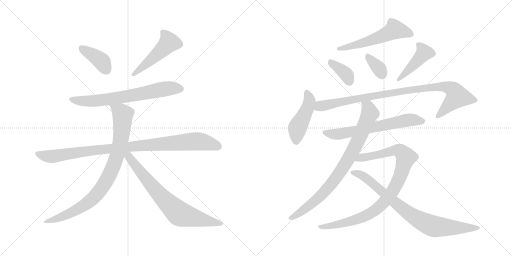
t = 0.00 s
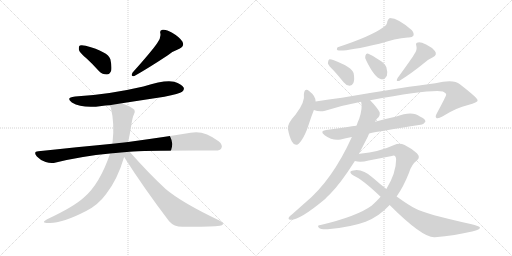
t = 2.53 s
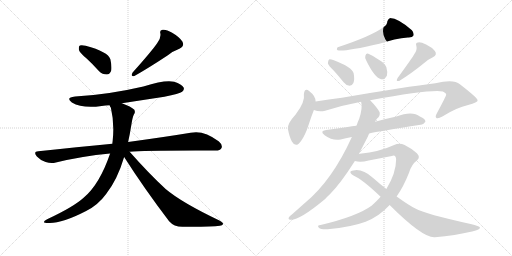
t = 5.05 s
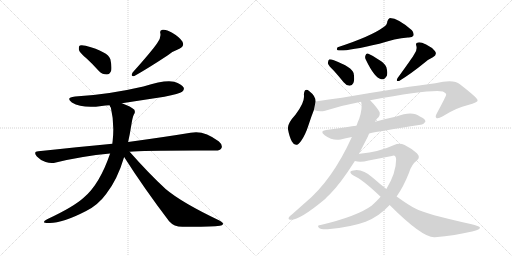
t = 7.57 s
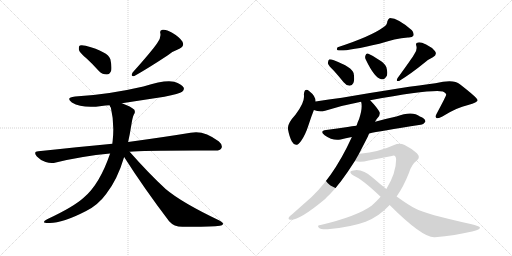
t = 10.10 s
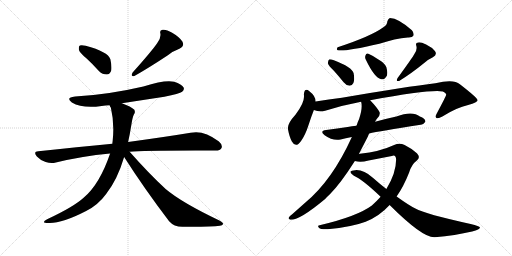
t = 12.62 s

The animated SVG that drew these frames (rendered in a browser with its animation timeline set to each time). Animation: 16 CSS @keyframes rules; one cycle of 12.62 s.

<svg version="1.1" viewBox="0 0 2048 1024" xmlns="http://www.w3.org/2000/svg">
  <g stroke="lightgray" stroke-dasharray="1,1" stroke-width="1" transform="scale(4, 4)">
    <line x1="0" y1="0" x2="256" y2="256"></line>
    <line x1="256" y1="0" x2="0" y2="256"></line>
    <line x1="128" y1="0" x2="128" y2="256"></line>
    <line x1="0" y1="128" x2="256" y2="128"></line>
    <line x1="256" y1="0" x2="512" y2="256"></line>
    <line x1="512" y1="0" x2="256" y2="256"></line>
    <line x1="384" y1="0" x2="384" y2="256"></line>
    <line x1="256" y1="128" x2="512" y2="128"></line>
  </g>
<g transform="scale(1, -1) translate(0, -850)">
   <style type="text/css">
    @keyframes keyframes0 {
      from {
       stroke: black;
       stroke-dashoffset: 392;
       stroke-width: 128;
       }
       56% {
       animation-timing-function: step-end;
       stroke: black;
       stroke-dashoffset: 0;
       stroke-width: 128;
       }
       to {
       stroke: black;
       stroke-width: 1024;
       }
       }
       #make-me-a-hanzi-animation-0 {
         animation: keyframes0 0.569010s both;
         animation-delay: 0.000000s;
         animation-timing-function: linear;
       }
    @keyframes keyframes1 {
      from {
       stroke: black;
       stroke-dashoffset: 493;
       stroke-width: 128;
       }
       62% {
       animation-timing-function: step-end;
       stroke: black;
       stroke-dashoffset: 0;
       stroke-width: 128;
       }
       to {
       stroke: black;
       stroke-width: 1024;
       }
       }
       #make-me-a-hanzi-animation-1 {
         animation: keyframes1 0.651204s both;
         animation-delay: 0.569010s;
         animation-timing-function: linear;
       }
    @keyframes keyframes2 {
      from {
       stroke: black;
       stroke-dashoffset: 692;
       stroke-width: 128;
       }
       69% {
       animation-timing-function: step-end;
       stroke: black;
       stroke-dashoffset: 0;
       stroke-width: 128;
       }
       to {
       stroke: black;
       stroke-width: 1024;
       }
       }
       #make-me-a-hanzi-animation-2 {
         animation: keyframes2 0.813151s both;
         animation-delay: 1.220214s;
         animation-timing-function: linear;
       }
    @keyframes keyframes3 {
      from {
       stroke: black;
       stroke-dashoffset: 985;
       stroke-width: 128;
       }
       76% {
       animation-timing-function: step-end;
       stroke: black;
       stroke-dashoffset: 0;
       stroke-width: 128;
       }
       to {
       stroke: black;
       stroke-width: 1024;
       }
       }
       #make-me-a-hanzi-animation-3 {
         animation: keyframes3 1.051595s both;
         animation-delay: 2.033365s;
         animation-timing-function: linear;
       }
    @keyframes keyframes4 {
      from {
       stroke: black;
       stroke-dashoffset: 873;
       stroke-width: 128;
       }
       74% {
       animation-timing-function: step-end;
       stroke: black;
       stroke-dashoffset: 0;
       stroke-width: 128;
       }
       to {
       stroke: black;
       stroke-width: 1024;
       }
       }
       #make-me-a-hanzi-animation-4 {
         animation: keyframes4 0.960449s both;
         animation-delay: 3.084960s;
         animation-timing-function: linear;
       }
    @keyframes keyframes5 {
      from {
       stroke: black;
       stroke-dashoffset: 748;
       stroke-width: 128;
       }
       71% {
       animation-timing-function: step-end;
       stroke: black;
       stroke-dashoffset: 0;
       stroke-width: 128;
       }
       to {
       stroke: black;
       stroke-width: 1024;
       }
       }
       #make-me-a-hanzi-animation-5 {
         animation: keyframes5 0.858724s both;
         animation-delay: 4.045409s;
         animation-timing-function: linear;
       }
    @keyframes keyframes6 {
      from {
       stroke: black;
       stroke-dashoffset: 560;
       stroke-width: 128;
       }
       65% {
       animation-timing-function: step-end;
       stroke: black;
       stroke-dashoffset: 0;
       stroke-width: 128;
       }
       to {
       stroke: black;
       stroke-width: 1024;
       }
       }
       #make-me-a-hanzi-animation-6 {
         animation: keyframes6 0.705729s both;
         animation-delay: 4.904133s;
         animation-timing-function: linear;
       }
    @keyframes keyframes7 {
      from {
       stroke: black;
       stroke-dashoffset: 370;
       stroke-width: 128;
       }
       55% {
       animation-timing-function: step-end;
       stroke: black;
       stroke-dashoffset: 0;
       stroke-width: 128;
       }
       to {
       stroke: black;
       stroke-width: 1024;
       }
       }
       #make-me-a-hanzi-animation-7 {
         animation: keyframes7 0.551107s both;
         animation-delay: 5.609862s;
         animation-timing-function: linear;
       }
    @keyframes keyframes8 {
      from {
       stroke: black;
       stroke-dashoffset: 346;
       stroke-width: 128;
       }
       53% {
       animation-timing-function: step-end;
       stroke: black;
       stroke-dashoffset: 0;
       stroke-width: 128;
       }
       to {
       stroke: black;
       stroke-width: 1024;
       }
       }
       #make-me-a-hanzi-animation-8 {
         animation: keyframes8 0.531576s both;
         animation-delay: 6.160969s;
         animation-timing-function: linear;
       }
    @keyframes keyframes9 {
      from {
       stroke: black;
       stroke-dashoffset: 436;
       stroke-width: 128;
       }
       59% {
       animation-timing-function: step-end;
       stroke: black;
       stroke-dashoffset: 0;
       stroke-width: 128;
       }
       to {
       stroke: black;
       stroke-width: 1024;
       }
       }
       #make-me-a-hanzi-animation-9 {
         animation: keyframes9 0.604818s both;
         animation-delay: 6.692545s;
         animation-timing-function: linear;
       }
    @keyframes keyframes10 {
      from {
       stroke: black;
       stroke-dashoffset: 458;
       stroke-width: 128;
       }
       60% {
       animation-timing-function: step-end;
       stroke: black;
       stroke-dashoffset: 0;
       stroke-width: 128;
       }
       to {
       stroke: black;
       stroke-width: 1024;
       }
       }
       #make-me-a-hanzi-animation-10 {
         animation: keyframes10 0.622721s both;
         animation-delay: 7.297363s;
         animation-timing-function: linear;
       }
    @keyframes keyframes11 {
      from {
       stroke: black;
       stroke-dashoffset: 962;
       stroke-width: 128;
       }
       76% {
       animation-timing-function: step-end;
       stroke: black;
       stroke-dashoffset: 0;
       stroke-width: 128;
       }
       to {
       stroke: black;
       stroke-width: 1024;
       }
       }
       #make-me-a-hanzi-animation-11 {
         animation: keyframes11 1.032878s both;
         animation-delay: 7.920084s;
         animation-timing-function: linear;
       }
    @keyframes keyframes12 {
      from {
       stroke: black;
       stroke-dashoffset: 654;
       stroke-width: 128;
       }
       68% {
       animation-timing-function: step-end;
       stroke: black;
       stroke-dashoffset: 0;
       stroke-width: 128;
       }
       to {
       stroke: black;
       stroke-width: 1024;
       }
       }
       #make-me-a-hanzi-animation-12 {
         animation: keyframes12 0.782227s both;
         animation-delay: 8.952962s;
         animation-timing-function: linear;
       }
    @keyframes keyframes13 {
      from {
       stroke: black;
       stroke-dashoffset: 843;
       stroke-width: 128;
       }
       73% {
       animation-timing-function: step-end;
       stroke: black;
       stroke-dashoffset: 0;
       stroke-width: 128;
       }
       to {
       stroke: black;
       stroke-width: 1024;
       }
       }
       #make-me-a-hanzi-animation-13 {
         animation: keyframes13 0.936035s both;
         animation-delay: 9.735189s;
         animation-timing-function: linear;
       }
    @keyframes keyframes14 {
      from {
       stroke: black;
       stroke-dashoffset: 951;
       stroke-width: 128;
       }
       76% {
       animation-timing-function: step-end;
       stroke: black;
       stroke-dashoffset: 0;
       stroke-width: 128;
       }
       to {
       stroke: black;
       stroke-width: 1024;
       }
       }
       #make-me-a-hanzi-animation-14 {
         animation: keyframes14 1.023926s both;
         animation-delay: 10.671224s;
         animation-timing-function: linear;
       }
    @keyframes keyframes15 {
      from {
       stroke: black;
       stroke-dashoffset: 832;
       stroke-width: 128;
       }
       73% {
       animation-timing-function: step-end;
       stroke: black;
       stroke-dashoffset: 0;
       stroke-width: 128;
       }
       to {
       stroke: black;
       stroke-width: 1024;
       }
       }
       #make-me-a-hanzi-animation-15 {
         animation: keyframes15 0.927083s both;
         animation-delay: 11.695150s;
         animation-timing-function: linear;
       }
</style>
<path d="M 346.5 616.0 Q 370.5 594.0 396.5 565.0 Q 409.5 552.0 427.5 552.0 Q 437.5 552.0 444.5 566.0 Q 448.5 581.0 441.5 613.0 Q 432.5 643.0 342.5 667.0 Q 326.5 671.0 319.5 668.0 Q 313.5 664.0 315.5 651.0 Q 318.5 639.0 346.5 616.0 Z" fill="lightgray"></path> 
<path d="M 628.5 677.0 Q 607.5 646.0 530.5 560.0 Q 520.5 542.0 537.5 546.0 Q 586.5 573.0 671.5 629.0 Q 690.5 645.0 717.5 655.0 Q 739.5 665.0 729.5 684.0 Q 716.5 703.0 688.5 719.0 Q 663.5 734.0 650.5 731.0 Q 637.5 730.0 641.5 716.0 Q 644.5 697.0 628.5 677.0 Z" fill="lightgray"></path> 
<path d="M 487.5 437.0 L 657.5 463.0 Q 718.5 475.0 728.5 483.0 Q 738.5 490.0 734.5 500.0 Q 727.5 513.0 696.5 523.0 Q 660.5 532.0 573.5 504.0 Q 432.5 471.0 300.5 464.0 Q 260.5 460.0 287.5 440.0 Q 329.5 415.0 406.5 426.0 Q 421.5 429.0 438.5 429.0 L 487.5 437.0 Z" fill="lightgray"></path> 
<path d="M 518.5 243.0 Q 572.5 249.0 858.5 248.0 Q 880.5 247.0 885.5 257.0 Q 892.5 270.0 874.5 285.0 Q 814.5 331.0 762.5 319.0 Q 665.5 303.0 512.5 282.0 L 449.5 275.0 Q 310.5 262.0 153.5 245.0 Q 131.5 244.0 147.5 224.0 Q 162.5 208.0 182.5 202.0 Q 204.5 195.0 223.5 200.0 Q 325.5 225.0 440.5 236.0 L 518.5 243.0 Z" fill="lightgray"></path> 
<path d="M 512.5 282.0 Q 519.5 313.0 525.5 351.0 Q 529.5 379.0 535.5 392.0 Q 542.5 399.0 537.5 411.0 Q 524.5 424.0 487.5 437.0 C 459.5 448.0 428.5 457.0 438.5 429.0 Q 439.5 425.0 443.5 419.0 Q 458.5 356.0 450.5 285.0 Q 449.5 281.0 449.5 275.0 L 440.5 236.0 Q 398.5 113.0 335.5 60.0 Q 295.5 23.0 188.5 -27.0 Q 160.5 -42.0 193.5 -42.0 Q 245.5 -45.0 344.5 6.0 Q 392.5 30.0 424.5 74.0 Q 469.5 131.0 496.5 222.0 L 512.5 282.0 Z" fill="lightgray"></path> 
<path d="M 496.5 222.0 Q 575.5 98.0 676.5 -35.0 Q 695.5 -57.0 729.5 -57.0 Q 843.5 -58.0 879.5 -53.0 Q 889.5 -52.0 892.5 -46.0 Q 892.5 -40.0 877.5 -32.0 Q 726.5 40.0 662.5 94.0 Q 593.5 158.0 518.5 243.0 C 498.5 265.0 480.5 247.0 496.5 222.0 Z" fill="lightgray"></path> 
<path d="M 1533.5 741.5 Q 1482.5 704.5 1350.5 661.5 Q 1344.5 652.5 1350.5 649.5 Q 1374.5 642.5 1517.5 675.5 Q 1580.5 696.5 1631.5 700.5 Q 1649.5 699.5 1653.5 707.5 Q 1657.5 717.5 1647.5 729.5 Q 1593.5 777.5 1559.5 778.5 Q 1552.5 775.5 1549.5 765.5 Q 1548.5 750.5 1533.5 741.5 Z" fill="lightgray"></path> 
<path d="M 1335.5 567.5 Q 1354.5 546.5 1374.5 521.5 Q 1384.5 508.5 1398.5 507.5 Q 1408.5 507.5 1413.5 518.5 Q 1419.5 530.5 1414.5 557.5 Q 1408.5 581.5 1335.5 609.5 Q 1322.5 613.5 1316.5 612.5 Q 1312.5 609.5 1311.5 597.5 Q 1314.5 587.5 1335.5 567.5 Z" fill="lightgray"></path> 
<path d="M 1464.5 609.5 Q 1497.5 540.5 1524.5 533.5 Q 1537.5 529.5 1547.5 547.5 Q 1551.5 560.5 1545.5 581.5 Q 1538.5 597.5 1518.5 609.5 Q 1487.5 630.5 1473.5 635.5 Q 1464.5 638.5 1461.5 627.5 Q 1458.5 618.5 1464.5 609.5 Z" fill="lightgray"></path> 
<path d="M 1657.5 634.5 Q 1651.5 622.5 1590.5 538.5 Q 1581.5 522.5 1596.5 526.5 Q 1642.5 554.5 1695.5 597.5 Q 1711.5 612.5 1731.5 621.5 Q 1750.5 631.5 1739.5 646.5 Q 1727.5 661.5 1704.5 672.5 Q 1682.5 682.5 1672.5 680.5 Q 1660.5 679.5 1665.5 666.5 Q 1669.5 650.5 1657.5 634.5 Z" fill="lightgray"></path> 
<path d="M 1262.5 444.5 Q 1262.5 466.5 1237.5 485.5 Q 1218.5 500.5 1215.5 473.5 Q 1221.5 443.5 1182.5 392.5 Q 1149.5 356.5 1151.5 335.5 Q 1157.5 302.5 1167.5 284.5 Q 1183.5 256.5 1203.5 285.5 Q 1221.5 310.5 1233.5 348.5 Q 1245.5 385.5 1255.5 410.5 L 1262.5 444.5 Z" fill="lightgray"></path> 
<path d="M 1480.5 449.5 Q 1726.5 494.5 1771.5 484.5 Q 1786.5 477.5 1784.5 470.5 Q 1784.5 466.5 1746.5 395.5 Q 1739.5 382.5 1745.5 378.5 Q 1752.5 374.5 1769.5 384.5 Q 1826.5 420.5 1872.5 430.5 Q 1911.5 440.5 1910.5 449.5 Q 1909.5 459.5 1839.5 513.5 Q 1815.5 534.5 1741.5 517.5 Q 1630.5 504.5 1367.5 459.5 Q 1315.5 452.5 1262.5 444.5 C 1232.5 440.5 1226.5 417.5 1255.5 410.5 Q 1277.5 401.5 1300.5 407.5 Q 1369.5 429.5 1444.5 443.5 L 1480.5 449.5 Z" fill="lightgray"></path> 
<path d="M 1476.5 316.5 Q 1515.5 325.5 1682.5 351.5 Q 1692.5 350.5 1701.5 363.5 Q 1702.5 375.5 1679.5 384.5 Q 1649.5 408.5 1585.5 384.5 Q 1543.5 375.5 1500.5 363.5 L 1425.5 347.5 Q 1407.5 346.5 1390.5 342.5 Q 1350.5 336.5 1304.5 330.5 Q 1276.5 326.5 1298.5 309.5 Q 1331.5 285.5 1362.5 292.5 Q 1381.5 298.5 1407.5 302.5 L 1476.5 316.5 Z" fill="lightgray"></path> 
<path d="M 1435.5 234.5 L 1470.5 302.5 L 1476.5 316.5 L 1500.5 363.5 Q 1503.5 370.5 1508.5 376.5 Q 1521.5 386.5 1518.5 401.5 Q 1509.5 419.5 1480.5 449.5 C 1460.5 471.5 1441.5 473.5 1444.5 443.5 Q 1451.5 419.5 1436.5 374.5 Q 1430.5 362.5 1426.5 348.5 Q 1425.5 348.5 1425.5 347.5 L 1407.5 302.5 Q 1328.5 128.5 1220.5 39.5 L 1167.5 -7.5 Q 1160.5 -11.5 1156.5 -17.5 Q 1150.5 -27.5 1161.5 -28.5 Q 1197.5 -31.5 1300.5 54.5 Q 1309.5 64.5 1319.5 73.5 Q 1361.5 115.5 1419.5 206.5 L 1435.5 234.5 Z" fill="lightgray"></path> 
<path d="M 1586.5 64.5 Q 1614.5 104.5 1636.5 160.5 Q 1646.5 193.5 1667.5 208.5 Q 1683.5 221.5 1667.5 237.5 Q 1648.5 255.5 1618.5 270.5 Q 1597.5 280.5 1576.5 270.5 Q 1518.5 243.5 1439.5 235.5 Q 1436.5 235.5 1435.5 234.5 C 1405.5 230.5 1389.5 210.5 1419.5 206.5 Q 1441.5 199.5 1474.5 208.5 L 1567.5 226.5 Q 1583.5 232.5 1584.5 212.5 Q 1584.5 158.5 1545.5 94.5 L 1522.5 63.5 Q 1506.5 45.5 1487.5 28.5 Q 1429.5 -14.5 1282.5 -49.5 Q 1266.5 -50.5 1275.5 -60.5 Q 1282.5 -67.5 1310.5 -66.5 Q 1406.5 -57.5 1462.5 -36.5 Q 1517.5 -14.5 1558.5 30.5 L 1586.5 64.5 Z" fill="lightgray"></path> 
<path d="M 1558.5 30.5 Q 1691.5 -102.5 1739.5 -98.5 Q 1821.5 -91.5 1888.5 -75.5 Q 1922.5 -68.5 1919.5 -58.5 Q 1918.5 -54.5 1882.5 -45.5 Q 1701.5 -5.5 1661.5 16.5 Q 1636.5 28.5 1586.5 64.5 L 1545.5 94.5 Q 1518.5 115.5 1492.5 138.5 Q 1453.5 172.5 1420.5 169.5 Q 1404.5 168.5 1401.5 163.5 Q 1400.5 156.5 1415.5 147.5 Q 1451.5 131.5 1522.5 63.5 L 1558.5 30.5 Z" fill="lightgray"></path> 
      <clipPath id="make-me-a-hanzi-clip-0">
      <path d="M 346.5 616.0 Q 370.5 594.0 396.5 565.0 Q 409.5 552.0 427.5 552.0 Q 437.5 552.0 444.5 566.0 Q 448.5 581.0 441.5 613.0 Q 432.5 643.0 342.5 667.0 Q 326.5 671.0 319.5 668.0 Q 313.5 664.0 315.5 651.0 Q 318.5 639.0 346.5 616.0 Z" fill="lightgray"></path>
      </clipPath>
      <path clip-path="url(#make-me-a-hanzi-clip-0)" d="M 325.5 660.0 L 400.5 610.0 L 425.5 572.0 " fill="none" id="make-me-a-hanzi-animation-0" stroke-dasharray="264 528" stroke-linecap="round"></path>

      <clipPath id="make-me-a-hanzi-clip-1">
      <path d="M 628.5 677.0 Q 607.5 646.0 530.5 560.0 Q 520.5 542.0 537.5 546.0 Q 586.5 573.0 671.5 629.0 Q 690.5 645.0 717.5 655.0 Q 739.5 665.0 729.5 684.0 Q 716.5 703.0 688.5 719.0 Q 663.5 734.0 650.5 731.0 Q 637.5 730.0 641.5 716.0 Q 644.5 697.0 628.5 677.0 Z" fill="lightgray"></path>
      </clipPath>
      <path clip-path="url(#make-me-a-hanzi-clip-1)" d="M 649.5 721.0 L 668.5 700.0 L 675.5 680.0 L 632.5 635.0 L 569.5 580.0 L 542.5 564.0 L 538.5 555.0 " fill="none" id="make-me-a-hanzi-animation-1" stroke-dasharray="365 730" stroke-linecap="round"></path>

      <clipPath id="make-me-a-hanzi-clip-2">
      <path d="M 487.5 437.0 L 657.5 463.0 Q 718.5 475.0 728.5 483.0 Q 738.5 490.0 734.5 500.0 Q 727.5 513.0 696.5 523.0 Q 660.5 532.0 573.5 504.0 Q 432.5 471.0 300.5 464.0 Q 260.5 460.0 287.5 440.0 Q 329.5 415.0 406.5 426.0 Q 421.5 429.0 438.5 429.0 L 487.5 437.0 Z" fill="lightgray"></path>
      </clipPath>
      <path clip-path="url(#make-me-a-hanzi-clip-2)" d="M 291.5 454.0 L 334.5 445.0 L 394.5 447.0 L 670.5 496.0 L 722.5 495.0 " fill="none" id="make-me-a-hanzi-animation-2" stroke-dasharray="564 1128" stroke-linecap="round"></path>

      <clipPath id="make-me-a-hanzi-clip-3">
      <path d="M 518.5 243.0 Q 572.5 249.0 858.5 248.0 Q 880.5 247.0 885.5 257.0 Q 892.5 270.0 874.5 285.0 Q 814.5 331.0 762.5 319.0 Q 665.5 303.0 512.5 282.0 L 449.5 275.0 Q 310.5 262.0 153.5 245.0 Q 131.5 244.0 147.5 224.0 Q 162.5 208.0 182.5 202.0 Q 204.5 195.0 223.5 200.0 Q 325.5 225.0 440.5 236.0 L 518.5 243.0 Z" fill="lightgray"></path>
      </clipPath>
      <path clip-path="url(#make-me-a-hanzi-clip-3)" d="M 150.5 234.0 L 204.5 224.0 L 524.5 265.0 L 783.5 285.0 L 872.5 265.0 " fill="none" id="make-me-a-hanzi-animation-3" stroke-dasharray="857 1714" stroke-linecap="round"></path>

      <clipPath id="make-me-a-hanzi-clip-4">
      <path d="M 512.5 282.0 Q 519.5 313.0 525.5 351.0 Q 529.5 379.0 535.5 392.0 Q 542.5 399.0 537.5 411.0 Q 524.5 424.0 487.5 437.0 C 459.5 448.0 428.5 457.0 438.5 429.0 Q 439.5 425.0 443.5 419.0 Q 458.5 356.0 450.5 285.0 Q 449.5 281.0 449.5 275.0 L 440.5 236.0 Q 398.5 113.0 335.5 60.0 Q 295.5 23.0 188.5 -27.0 Q 160.5 -42.0 193.5 -42.0 Q 245.5 -45.0 344.5 6.0 Q 392.5 30.0 424.5 74.0 Q 469.5 131.0 496.5 222.0 L 512.5 282.0 Z" fill="lightgray"></path>
      </clipPath>
      <path clip-path="url(#make-me-a-hanzi-clip-4)" d="M 445.5 426.0 L 484.5 399.0 L 490.5 389.0 L 490.5 366.0 L 478.5 267.0 L 456.5 193.0 L 432.5 140.0 L 389.5 75.0 L 348.5 37.0 L 274.5 -5.0 L 198.5 -32.0 " fill="none" id="make-me-a-hanzi-animation-4" stroke-dasharray="745 1490" stroke-linecap="round"></path>

      <clipPath id="make-me-a-hanzi-clip-5">
      <path d="M 496.5 222.0 Q 575.5 98.0 676.5 -35.0 Q 695.5 -57.0 729.5 -57.0 Q 843.5 -58.0 879.5 -53.0 Q 889.5 -52.0 892.5 -46.0 Q 892.5 -40.0 877.5 -32.0 Q 726.5 40.0 662.5 94.0 Q 593.5 158.0 518.5 243.0 C 498.5 265.0 480.5 247.0 496.5 222.0 Z" fill="lightgray"></path>
      </clipPath>
      <path clip-path="url(#make-me-a-hanzi-clip-5)" d="M 506.5 235.0 L 618.5 93.0 L 710.5 1.0 L 740.5 -13.0 L 884.5 -46.0 " fill="none" id="make-me-a-hanzi-animation-5" stroke-dasharray="620 1240" stroke-linecap="round"></path>

      <clipPath id="make-me-a-hanzi-clip-6">
      <path d="M 1533.5 741.5 Q 1482.5 704.5 1350.5 661.5 Q 1344.5 652.5 1350.5 649.5 Q 1374.5 642.5 1517.5 675.5 Q 1580.5 696.5 1631.5 700.5 Q 1649.5 699.5 1653.5 707.5 Q 1657.5 717.5 1647.5 729.5 Q 1593.5 777.5 1559.5 778.5 Q 1552.5 775.5 1549.5 765.5 Q 1548.5 750.5 1533.5 741.5 Z" fill="lightgray"></path>
      </clipPath>
      <path clip-path="url(#make-me-a-hanzi-clip-6)" d="M 1643.5 713.5 L 1577.5 730.5 L 1477.5 685.5 L 1354.5 655.5 " fill="none" id="make-me-a-hanzi-animation-6" stroke-dasharray="432 864" stroke-linecap="round"></path>

      <clipPath id="make-me-a-hanzi-clip-7">
      <path d="M 1335.5 567.5 Q 1354.5 546.5 1374.5 521.5 Q 1384.5 508.5 1398.5 507.5 Q 1408.5 507.5 1413.5 518.5 Q 1419.5 530.5 1414.5 557.5 Q 1408.5 581.5 1335.5 609.5 Q 1322.5 613.5 1316.5 612.5 Q 1312.5 609.5 1311.5 597.5 Q 1314.5 587.5 1335.5 567.5 Z" fill="lightgray"></path>
      </clipPath>
      <path clip-path="url(#make-me-a-hanzi-clip-7)" d="M 1320.5 602.5 L 1387.5 549.5 L 1398.5 523.5 " fill="none" id="make-me-a-hanzi-animation-7" stroke-dasharray="242 484" stroke-linecap="round"></path>

      <clipPath id="make-me-a-hanzi-clip-8">
      <path d="M 1464.5 609.5 Q 1497.5 540.5 1524.5 533.5 Q 1537.5 529.5 1547.5 547.5 Q 1551.5 560.5 1545.5 581.5 Q 1538.5 597.5 1518.5 609.5 Q 1487.5 630.5 1473.5 635.5 Q 1464.5 638.5 1461.5 627.5 Q 1458.5 618.5 1464.5 609.5 Z" fill="lightgray"></path>
      </clipPath>
      <path clip-path="url(#make-me-a-hanzi-clip-8)" d="M 1472.5 623.5 L 1515.5 577.5 L 1528.5 553.5 " fill="none" id="make-me-a-hanzi-animation-8" stroke-dasharray="218 436" stroke-linecap="round"></path>

      <clipPath id="make-me-a-hanzi-clip-9">
      <path d="M 1657.5 634.5 Q 1651.5 622.5 1590.5 538.5 Q 1581.5 522.5 1596.5 526.5 Q 1642.5 554.5 1695.5 597.5 Q 1711.5 612.5 1731.5 621.5 Q 1750.5 631.5 1739.5 646.5 Q 1727.5 661.5 1704.5 672.5 Q 1682.5 682.5 1672.5 680.5 Q 1660.5 679.5 1665.5 666.5 Q 1669.5 650.5 1657.5 634.5 Z" fill="lightgray"></path>
      </clipPath>
      <path clip-path="url(#make-me-a-hanzi-clip-9)" d="M 1676.5 669.5 L 1695.5 637.5 L 1619.5 555.5 L 1601.5 545.5 L 1599.5 535.5 " fill="none" id="make-me-a-hanzi-animation-9" stroke-dasharray="308 616" stroke-linecap="round"></path>

      <clipPath id="make-me-a-hanzi-clip-10">
      <path d="M 1262.5 444.5 Q 1262.5 466.5 1237.5 485.5 Q 1218.5 500.5 1215.5 473.5 Q 1221.5 443.5 1182.5 392.5 Q 1149.5 356.5 1151.5 335.5 Q 1157.5 302.5 1167.5 284.5 Q 1183.5 256.5 1203.5 285.5 Q 1221.5 310.5 1233.5 348.5 Q 1245.5 385.5 1255.5 410.5 L 1262.5 444.5 Z" fill="lightgray"></path>
      </clipPath>
      <path clip-path="url(#make-me-a-hanzi-clip-10)" d="M 1227.5 478.5 L 1237.5 443.5 L 1218.5 391.5 L 1188.5 335.5 L 1184.5 288.5 " fill="none" id="make-me-a-hanzi-animation-10" stroke-dasharray="330 660" stroke-linecap="round"></path>

      <clipPath id="make-me-a-hanzi-clip-11">
      <path d="M 1480.5 449.5 Q 1726.5 494.5 1771.5 484.5 Q 1786.5 477.5 1784.5 470.5 Q 1784.5 466.5 1746.5 395.5 Q 1739.5 382.5 1745.5 378.5 Q 1752.5 374.5 1769.5 384.5 Q 1826.5 420.5 1872.5 430.5 Q 1911.5 440.5 1910.5 449.5 Q 1909.5 459.5 1839.5 513.5 Q 1815.5 534.5 1741.5 517.5 Q 1630.5 504.5 1367.5 459.5 Q 1315.5 452.5 1262.5 444.5 C 1232.5 440.5 1226.5 417.5 1255.5 410.5 Q 1277.5 401.5 1300.5 407.5 Q 1369.5 429.5 1444.5 443.5 L 1480.5 449.5 Z" fill="lightgray"></path>
      </clipPath>
      <path clip-path="url(#make-me-a-hanzi-clip-11)" d="M 1264.5 414.5 L 1280.5 425.5 L 1380.5 447.5 L 1482.5 465.5 L 1491.5 462.5 L 1500.5 469.5 L 1515.5 467.5 L 1570.5 480.5 L 1756.5 503.5 L 1801.5 497.5 L 1825.5 474.5 L 1827.5 462.5 L 1750.5 384.5 " fill="none" id="make-me-a-hanzi-animation-11" stroke-dasharray="834 1668" stroke-linecap="round"></path>

      <clipPath id="make-me-a-hanzi-clip-12">
      <path d="M 1476.5 316.5 Q 1515.5 325.5 1682.5 351.5 Q 1692.5 350.5 1701.5 363.5 Q 1702.5 375.5 1679.5 384.5 Q 1649.5 408.5 1585.5 384.5 Q 1543.5 375.5 1500.5 363.5 L 1425.5 347.5 Q 1407.5 346.5 1390.5 342.5 Q 1350.5 336.5 1304.5 330.5 Q 1276.5 326.5 1298.5 309.5 Q 1331.5 285.5 1362.5 292.5 Q 1381.5 298.5 1407.5 302.5 L 1476.5 316.5 Z" fill="lightgray"></path>
      </clipPath>
      <path clip-path="url(#make-me-a-hanzi-clip-12)" d="M 1299.5 320.5 L 1353.5 313.5 L 1620.5 368.5 L 1655.5 371.5 L 1690.5 365.5 " fill="none" id="make-me-a-hanzi-animation-12" stroke-dasharray="526 1052" stroke-linecap="round"></path>

      <clipPath id="make-me-a-hanzi-clip-13">
      <path d="M 1435.5 234.5 L 1470.5 302.5 L 1476.5 316.5 L 1500.5 363.5 Q 1503.5 370.5 1508.5 376.5 Q 1521.5 386.5 1518.5 401.5 Q 1509.5 419.5 1480.5 449.5 C 1460.5 471.5 1441.5 473.5 1444.5 443.5 Q 1451.5 419.5 1436.5 374.5 Q 1430.5 362.5 1426.5 348.5 Q 1425.5 348.5 1425.5 347.5 L 1407.5 302.5 Q 1328.5 128.5 1220.5 39.5 L 1167.5 -7.5 Q 1160.5 -11.5 1156.5 -17.5 Q 1150.5 -27.5 1161.5 -28.5 Q 1197.5 -31.5 1300.5 54.5 Q 1309.5 64.5 1319.5 73.5 Q 1361.5 115.5 1419.5 206.5 L 1435.5 234.5 Z" fill="lightgray"></path>
      </clipPath>
      <path clip-path="url(#make-me-a-hanzi-clip-13)" d="M 1451.5 439.5 L 1471.5 422.5 L 1479.5 397.5 L 1435.5 294.5 L 1383.5 196.5 L 1337.5 130.5 L 1278.5 62.5 L 1186.5 -9.5 L 1164.5 -20.5 " fill="none" id="make-me-a-hanzi-animation-13" stroke-dasharray="715 1430" stroke-linecap="round"></path>

      <clipPath id="make-me-a-hanzi-clip-14">
      <path d="M 1586.5 64.5 Q 1614.5 104.5 1636.5 160.5 Q 1646.5 193.5 1667.5 208.5 Q 1683.5 221.5 1667.5 237.5 Q 1648.5 255.5 1618.5 270.5 Q 1597.5 280.5 1576.5 270.5 Q 1518.5 243.5 1439.5 235.5 Q 1436.5 235.5 1435.5 234.5 C 1405.5 230.5 1389.5 210.5 1419.5 206.5 Q 1441.5 199.5 1474.5 208.5 L 1567.5 226.5 Q 1583.5 232.5 1584.5 212.5 Q 1584.5 158.5 1545.5 94.5 L 1522.5 63.5 Q 1506.5 45.5 1487.5 28.5 Q 1429.5 -14.5 1282.5 -49.5 Q 1266.5 -50.5 1275.5 -60.5 Q 1282.5 -67.5 1310.5 -66.5 Q 1406.5 -57.5 1462.5 -36.5 Q 1517.5 -14.5 1558.5 30.5 L 1586.5 64.5 Z" fill="lightgray"></path>
      </clipPath>
      <path clip-path="url(#make-me-a-hanzi-clip-14)" d="M 1426.5 208.5 L 1449.5 220.5 L 1590.5 249.5 L 1610.5 238.5 L 1623.5 217.5 L 1596.5 134.5 L 1576.5 95.5 L 1544.5 51.5 L 1506.5 13.5 L 1426.5 -27.5 L 1370.5 -43.5 L 1281.5 -56.5 " fill="none" id="make-me-a-hanzi-animation-14" stroke-dasharray="823 1646" stroke-linecap="round"></path>

      <clipPath id="make-me-a-hanzi-clip-15">
      <path d="M 1558.5 30.5 Q 1691.5 -102.5 1739.5 -98.5 Q 1821.5 -91.5 1888.5 -75.5 Q 1922.5 -68.5 1919.5 -58.5 Q 1918.5 -54.5 1882.5 -45.5 Q 1701.5 -5.5 1661.5 16.5 Q 1636.5 28.5 1586.5 64.5 L 1545.5 94.5 Q 1518.5 115.5 1492.5 138.5 Q 1453.5 172.5 1420.5 169.5 Q 1404.5 168.5 1401.5 163.5 Q 1400.5 156.5 1415.5 147.5 Q 1451.5 131.5 1522.5 63.5 L 1558.5 30.5 Z" fill="lightgray"></path>
      </clipPath>
      <path clip-path="url(#make-me-a-hanzi-clip-15)" d="M 1407.5 161.5 L 1437.5 153.5 L 1474.5 131.5 L 1602.5 20.5 L 1698.5 -40.5 L 1736.5 -55.5 L 1914.5 -60.5 " fill="none" id="make-me-a-hanzi-animation-15" stroke-dasharray="704 1408" stroke-linecap="round"></path>

</g>
</svg>
